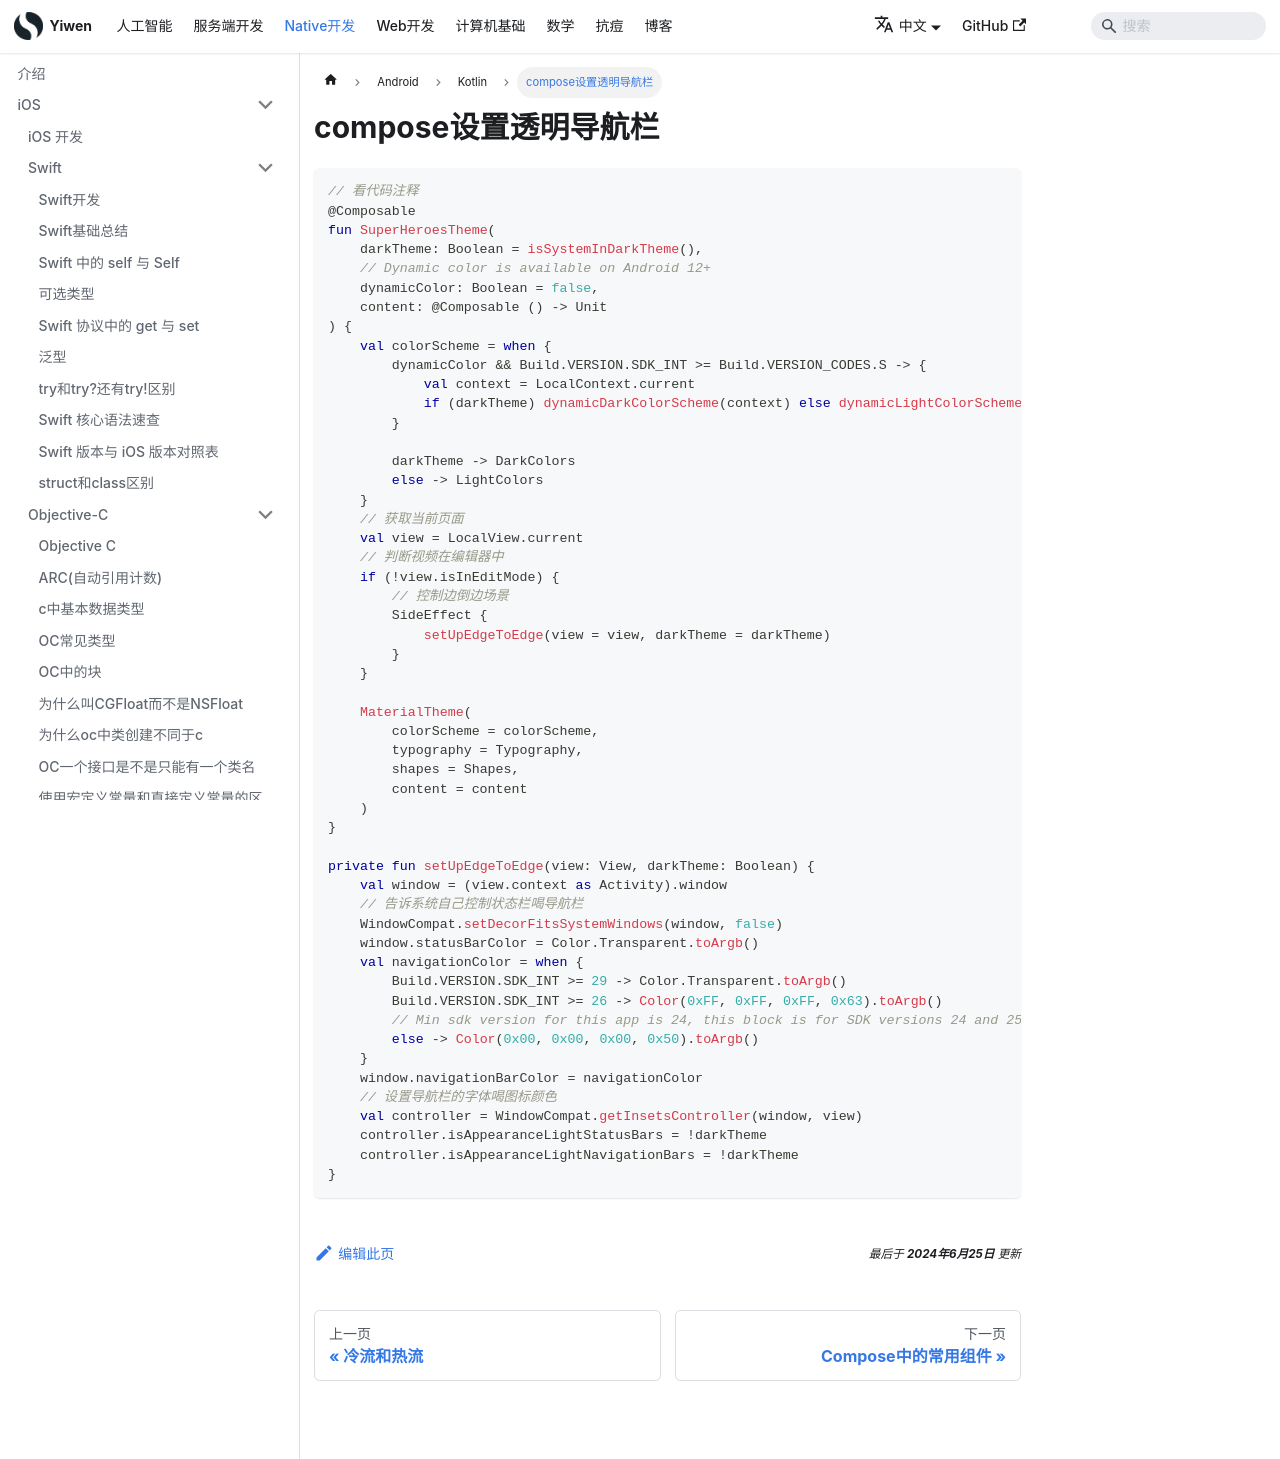

repository: Hao-yiwen/yiwen-blog-website · page: docs/native/android/kotlin/compose-transparent-status-bar/index.html · generator: docusaurus

---
title: compose设置透明导航栏
sidebar_label: compose设置透明导航栏
date: 2024-06-25
last_update:
  date: 2024-06-25
---

# compose设置透明导航栏
```kt
// 看代码注释
@Composable
fun SuperHeroesTheme(
    darkTheme: Boolean = isSystemInDarkTheme(),
    // Dynamic color is available on Android 12+
    dynamicColor: Boolean = false,
    content: @Composable () -> Unit
) {
    val colorScheme = when {
        dynamicColor && Build.VERSION.SDK_INT >= Build.VERSION_CODES.S -> {
            val context = LocalContext.current
            if (darkTheme) dynamicDarkColorScheme(context) else dynamicLightColorScheme(context)
        }

        darkTheme -> DarkColors
        else -> LightColors
    }
    // 获取当前页面
    val view = LocalView.current
    // 判断视频在编辑器中
    if (!view.isInEditMode) {
        // 控制边倒边场景
        SideEffect {
            setUpEdgeToEdge(view = view, darkTheme = darkTheme)
        }
    }

    MaterialTheme(
        colorScheme = colorScheme,
        typography = Typography,
        shapes = Shapes,
        content = content
    )
}

private fun setUpEdgeToEdge(view: View, darkTheme: Boolean) {
    val window = (view.context as Activity).window
    // 告诉系统自己控制状态栏喝导航栏
    WindowCompat.setDecorFitsSystemWindows(window, false)
    window.statusBarColor = Color.Transparent.toArgb()
    val navigationColor = when {
        Build.VERSION.SDK_INT >= 29 -> Color.Transparent.toArgb()
        Build.VERSION.SDK_INT >= 26 -> Color(0xFF, 0xFF, 0xFF, 0x63).toArgb()
        // Min sdk version for this app is 24, this block is for SDK versions 24 and 25
        else -> Color(0x00, 0x00, 0x00, 0x50).toArgb()
    }
    window.navigationBarColor = navigationColor
    // 设置导航栏的字体喝图标颜色
    val controller = WindowCompat.getInsetsController(window, view)
    controller.isAppearanceLightStatusBars = !darkTheme
    controller.isAppearanceLightNavigationBars = !darkTheme
}
```
